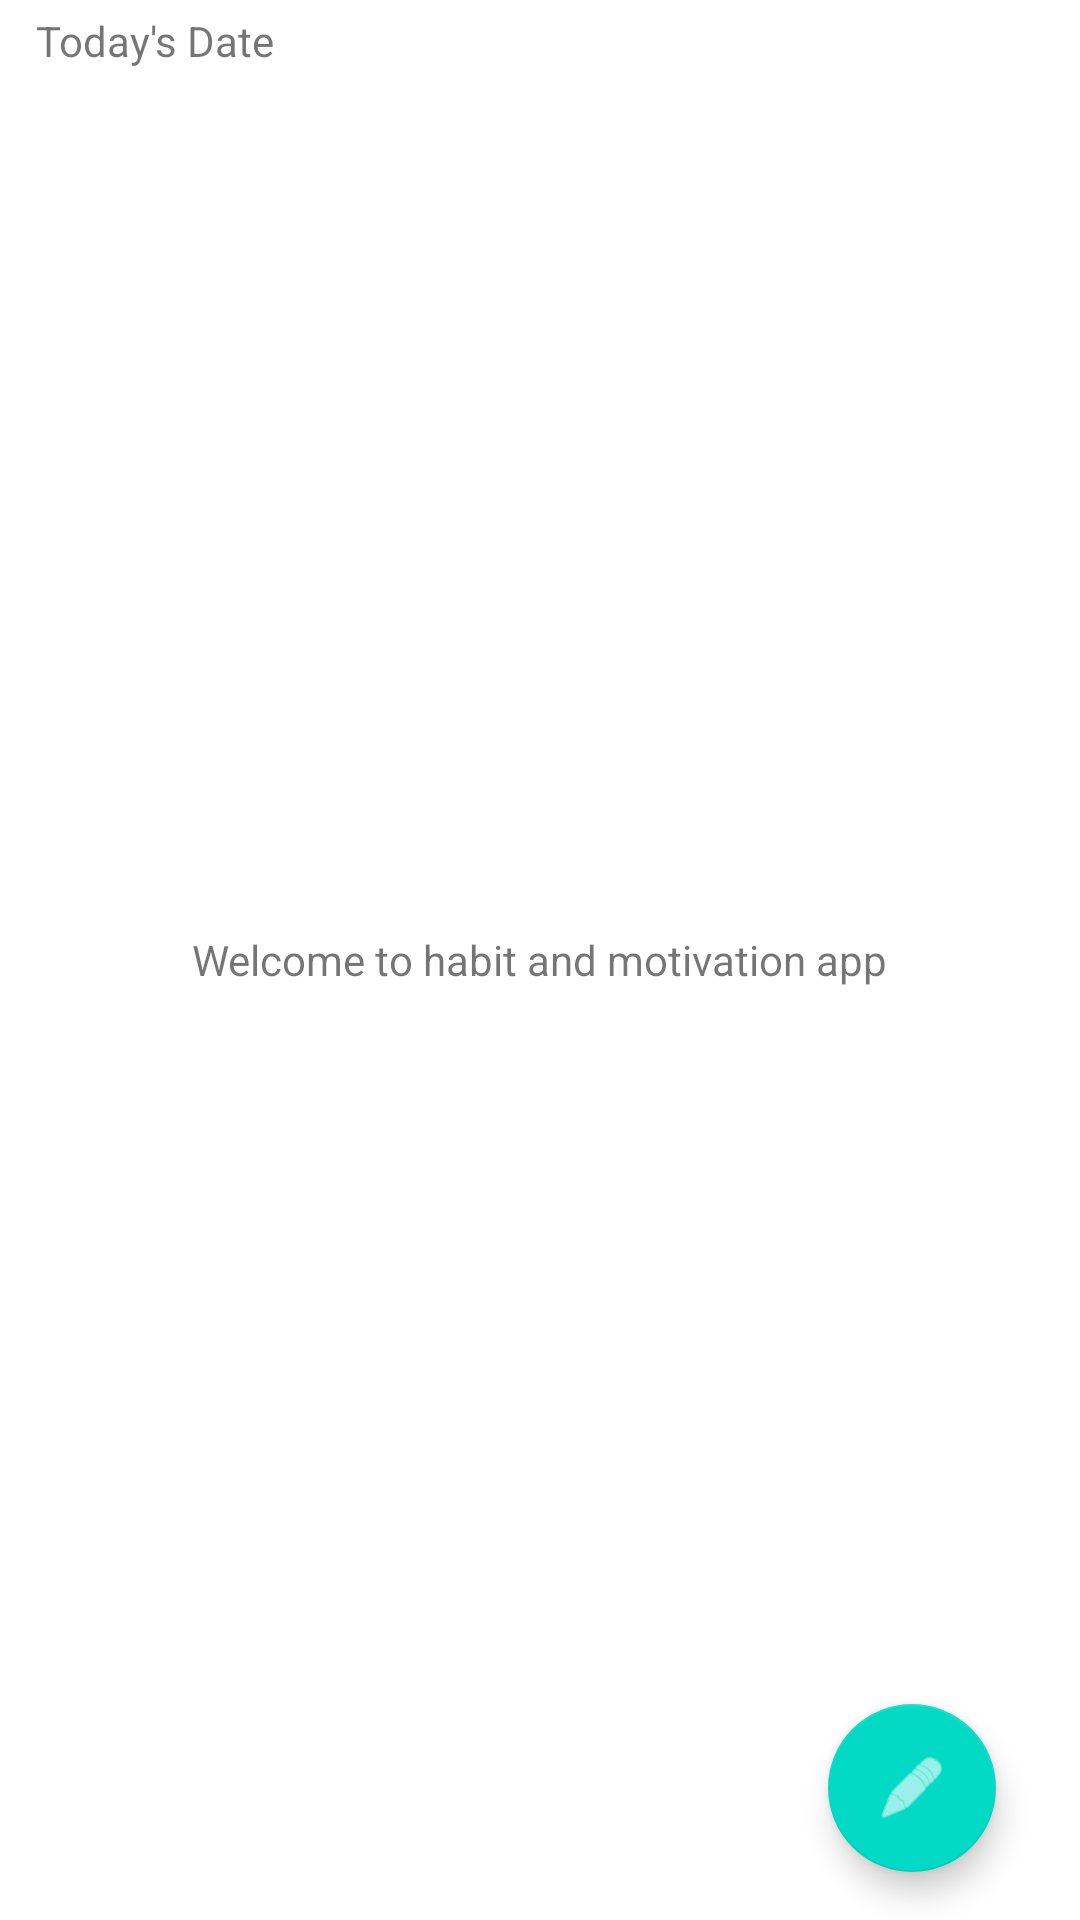

Produce the Android XML layout that renders to this screen, including the resource entries it uses.
<!-- AndroidManifest.xml: application theme Theme.Habitapp -->
<!-- res/layout/habitadd.xml -->
<?xml version="1.0" encoding="utf-8"?>
<RelativeLayout xmlns:android="http://schemas.android.com/apk/res/android"
    xmlns:app="http://schemas.android.com/apk/res-auto"
    android:layout_width="match_parent"
    android:layout_height="match_parent"
    android:orientation="vertical">


    <TextView
        android:id="@+id/textView"
        android:layout_width="wrap_content"
        android:layout_height="wrap_content"
        android:layout_marginLeft="12dp"
        android:layout_marginTop="4dp"
        android:layout_marginRight="12dp"
        android:layout_marginBottom="4dp"
        android:text="Today's Date" />

    <LinearLayout
        android:id="@+id/linearlisthome1"
        android:layout_width="match_parent"
        android:layout_height="match_parent"
        android:layout_marginLeft="12dp"
        android:layout_marginTop="30dp"
        android:layout_marginRight="12dp">

        <ListView

            android:id="@+id/listViewhome_item"
            android:layout_width="wrap_content"
            android:layout_height="wrap_content"
            android:paddingTop="8dp"
            android:paddingBottom="8dp">

        </ListView>
    </LinearLayout>

    <TextView
        android:id="@+id/welcome"
        android:layout_width="wrap_content"
        android:layout_height="wrap_content"
        android:layout_centerHorizontal="true"
        android:layout_centerVertical="true"
        android:text="@string/welcome_text" />

    <com.google.android.material.floatingactionbutton.FloatingActionButton
        android:id="@+id/modify_frag1"
        android:layout_width="wrap_content"
        android:layout_height="wrap_content"
        android:layout_alignEnd="@id/linearlisthome1"
        android:layout_alignBottom="@id/linearlisthome1"
        android:layout_gravity="bottom"
        android:layout_marginRight="16dp"
        android:layout_marginBottom="16dp"
        android:baselineAlignBottom="true"
        android:contentDescription="@string/add_habit"
        android:src="@android:drawable/ic_menu_edit"
        app:backgroundTint="@color/teal_200"
        app:tint="@color/white" />
</RelativeLayout>
<!-- resources referenced by this layout -->
<resources>
  <string name="add_habit">Home</string>
  <string name="welcome_text">Welcome to habit and motivation app</string>
  <style name="Theme.Habitapp" parent="Theme.MaterialComponents.DayNight.DarkActionBar">
          
          <item name="colorPrimary">@color/teal_200</item>
          <item name="colorPrimaryVariant">@color/teal_700</item>
          <item name="colorOnPrimary">@color/white</item>
          
          <item name="colorSecondary">@color/teal_200</item>
          <item name="colorSecondaryVariant">@color/teal_700</item>
          <item name="colorOnSecondary">@color/black</item>
          
          <item name="android:statusBarColor" tools:targetApi="l">?attr/colorPrimaryVariant</item>
  
          
  
      </style>
  <!-- not gathered from this repository: default colours our renderer supplied (Android Studio template values) -->
  <color name="teal_200">#FF03DAC5</color>
  <color name="teal_700">#FF018786</color>
  <color name="black">#FF000000</color>
  <color name="white">#FFFFFFFF</color>
</resources>
